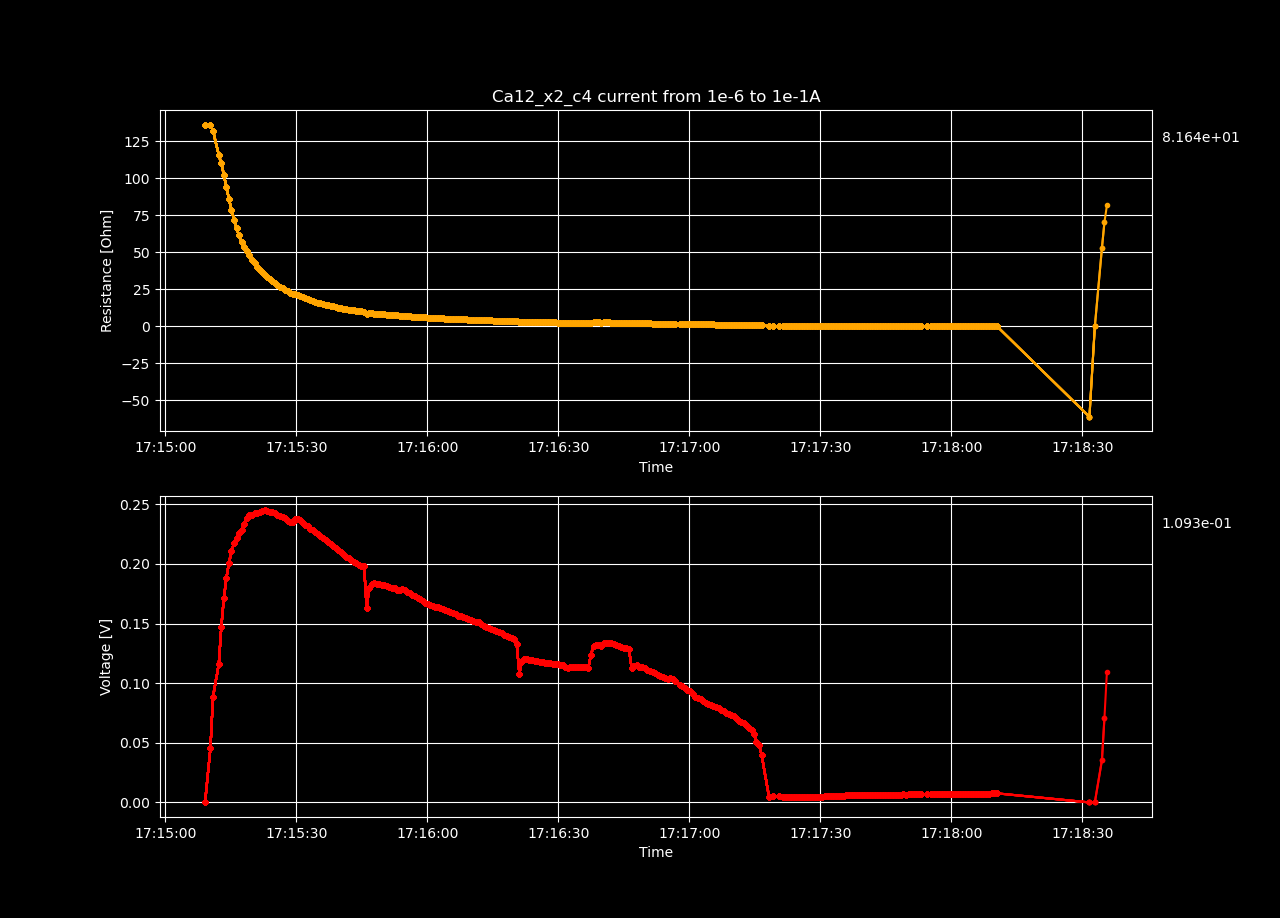

Source data for this figure (header and first rows):
Datetime, Voltage [V], Resistance [𝛀], Current Source [A], Electric Field [V/cm], Restivity [𝛀 cm], Current Density [A/cm2]
2022-05-13 17:15:09.091941, 0.0001361, 136.1, 1e-06, 0.008399, 199.5, 4.210526315789474e-05
2022-05-13 17:15:10.319472, 0.04564, 136.1, 0.0003354, 2.816, 199.4, 0.01412
2022-05-13 17:15:10.901231, 0.08857, 132.2, 0.0006699, 5.464, 193.7, 0.02821
2022-05-13 17:15:12.233367, 0.1161, 115.6, 0.001004, 7.16, 169.3, 0.04229
2022-05-13 17:15:12.810977, 0.1474, 110.1, 0.001339, 9.097, 161.4, 0.05637
2022-05-13 17:15:13.388859, 0.1712, 102.3, 0.001673, 10.56, 149.9, 0.07045
2022-05-13 17:15:13.979214, 0.1885, 93.91, 0.002008, 11.63, 137.6, 0.08453
2022-05-13 17:15:14.559838, 0.2009, 85.78, 0.002342, 12.39, 125.7, 0.09862
2022-05-13 17:15:15.128850, 0.2105, 78.66, 0.002677, 12.99, 115.3, 0.1127
2022-05-13 17:15:15.720046, 0.2172, 72.13, 0.003011, 13.4, 105.7, 0.1268
2022-05-13 17:15:16.285943, 0.2219, 66.32, 0.003345, 13.69, 97.18, 0.1409
2022-05-13 17:15:16.866792, 0.2258, 61.37, 0.00368, 13.93, 89.93, 0.1549
2022-05-13 17:15:17.443483, 0.2283, 56.88, 0.004014, 14.09, 83.35, 0.169
2022-05-13 17:15:18.021246, 0.2336, 53.71, 0.004349, 14.41, 78.7, 0.1831
2022-05-13 17:15:18.602349, 0.2387, 50.96, 0.004683, 14.72, 74.67, 0.1972
2022-05-13 17:15:19.182586, 0.2409, 48, 0.005018, 14.86, 70.34, 0.2113
2022-05-13 17:15:19.764988, 0.2415, 45.12, 0.005352, 14.9, 66.11, 0.2254
2022-05-13 17:15:20.426409, 0.2427, 42.68, 0.005687, 14.97, 62.54, 0.2394
2022-05-13 17:15:21.009220, 0.2427, 40.31, 0.006021, 14.97, 59.06, 0.2535
2022-05-13 17:15:21.588059, 0.2436, 38.32, 0.006355, 15.03, 56.15, 0.2676
2022-05-13 17:15:22.169678, 0.2447, 36.58, 0.00669, 15.1, 53.61, 0.2817
2022-05-13 17:15:22.747141, 0.245, 34.88, 0.007024, 15.12, 51.11, 0.2958
2022-05-13 17:15:23.346254, 0.2447, 33.26, 0.007359, 15.1, 48.73, 0.3098
2022-05-13 17:15:23.926174, 0.2438, 31.69, 0.007693, 15.04, 46.43, 0.3239
2022-05-13 17:15:24.508777, 0.2433, 30.3, 0.008028, 15.01, 44.4, 0.338
2022-05-13 17:15:25.090638, 0.2424, 28.99, 0.008362, 14.96, 42.48, 0.3521
2022-05-13 17:15:25.671059, 0.2415, 27.77, 0.008697, 14.9, 40.68, 0.3662
2022-05-13 17:15:26.251483, 0.2403, 26.61, 0.009031, 14.83, 38.99, 0.3803
2022-05-13 17:15:26.824328, 0.2392, 25.54, 0.009365, 14.76, 37.42, 0.3943
2022-05-13 17:15:27.391570, 0.2381, 24.55, 0.0097, 14.69, 35.98, 0.4084
2022-05-13 17:15:27.971468, 0.2364, 23.56, 0.01003, 14.59, 34.52, 0.4225
2022-05-13 17:15:28.550996, 0.235, 22.66, 0.01037, 14.5, 33.21, 0.4366
2022-05-13 17:15:29.130639, 0.2353, 21.98, 0.0107, 14.52, 32.21, 0.4507
2022-05-13 17:15:29.712289, 0.2378, 21.54, 0.01104, 14.67, 31.56, 0.4647
2022-05-13 17:15:30.284848, 0.2377, 20.9, 0.01137, 14.67, 30.63, 0.4788
2022-05-13 17:15:30.874357, 0.2366, 20.21, 0.01171, 14.59, 29.61, 0.4929
2022-05-13 17:15:31.445451, 0.2347, 19.49, 0.01204, 14.48, 28.56, 0.507
2022-05-13 17:15:32.016451, 0.2329, 18.82, 0.01238, 14.37, 27.58, 0.5211
2022-05-13 17:15:32.634926, 0.2316, 18.23, 0.01271, 14.29, 26.71, 0.5352
2022-05-13 17:15:33.214554, 0.2294, 17.59, 0.01304, 14.16, 25.77, 0.5492
2022-05-13 17:15:33.790843, 0.2282, 17.06, 0.01338, 14.08, 24.99, 0.5633
2022-05-13 17:15:34.375689, 0.2267, 16.53, 0.01371, 13.99, 24.23, 0.5774
2022-05-13 17:15:34.953779, 0.225, 16.01, 0.01405, 13.88, 23.47, 0.5915
2022-05-13 17:15:35.519010, 0.2236, 15.55, 0.01438, 13.79, 22.78, 0.6056
2022-05-13 17:15:36.109558, 0.2218, 15.07, 0.01472, 13.69, 22.09, 0.6196
2022-05-13 17:15:36.690706, 0.2201, 14.62, 0.01505, 13.58, 21.43, 0.6337
2022-05-13 17:15:37.274276, 0.2183, 14.19, 0.01539, 13.47, 20.79, 0.6478
2022-05-13 17:15:37.865082, 0.2165, 13.77, 0.01572, 13.36, 20.18, 0.6619
2022-05-13 17:15:38.442586, 0.215, 13.39, 0.01605, 13.26, 19.62, 0.676
2022-05-13 17:15:39.018953, 0.2132, 13.01, 0.01639, 13.15, 19.06, 0.6901
2022-05-13 17:15:39.595251, 0.2115, 12.65, 0.01672, 13.05, 18.53, 0.7041
2022-05-13 17:15:40.190921, 0.2099, 12.3, 0.01706, 12.95, 18.03, 0.7182
2022-05-13 17:15:40.762153, 0.208, 11.96, 0.01739, 12.83, 17.52, 0.7323
2022-05-13 17:15:41.379961, 0.2062, 11.63, 0.01773, 12.72, 17.05, 0.7464
2022-05-13 17:15:41.949497, 0.2049, 11.34, 0.01806, 12.64, 16.62, 0.7605
2022-05-13 17:15:42.539991, 0.2031, 11.04, 0.0184, 12.53, 16.18, 0.7745
2022-05-13 17:15:43.115970, 0.2019, 10.78, 0.01873, 12.46, 15.8, 0.7886
2022-05-13 17:15:43.694574, 0.2008, 10.53, 0.01906, 12.39, 15.43, 0.8027
2022-05-13 17:15:44.329386, 0.1993, 10.28, 0.0194, 12.3, 15.06, 0.8168
2022-05-13 17:15:44.908660, 0.1983, 10.05, 0.01973, 12.23, 14.72, 0.8309
... 247 more rows
